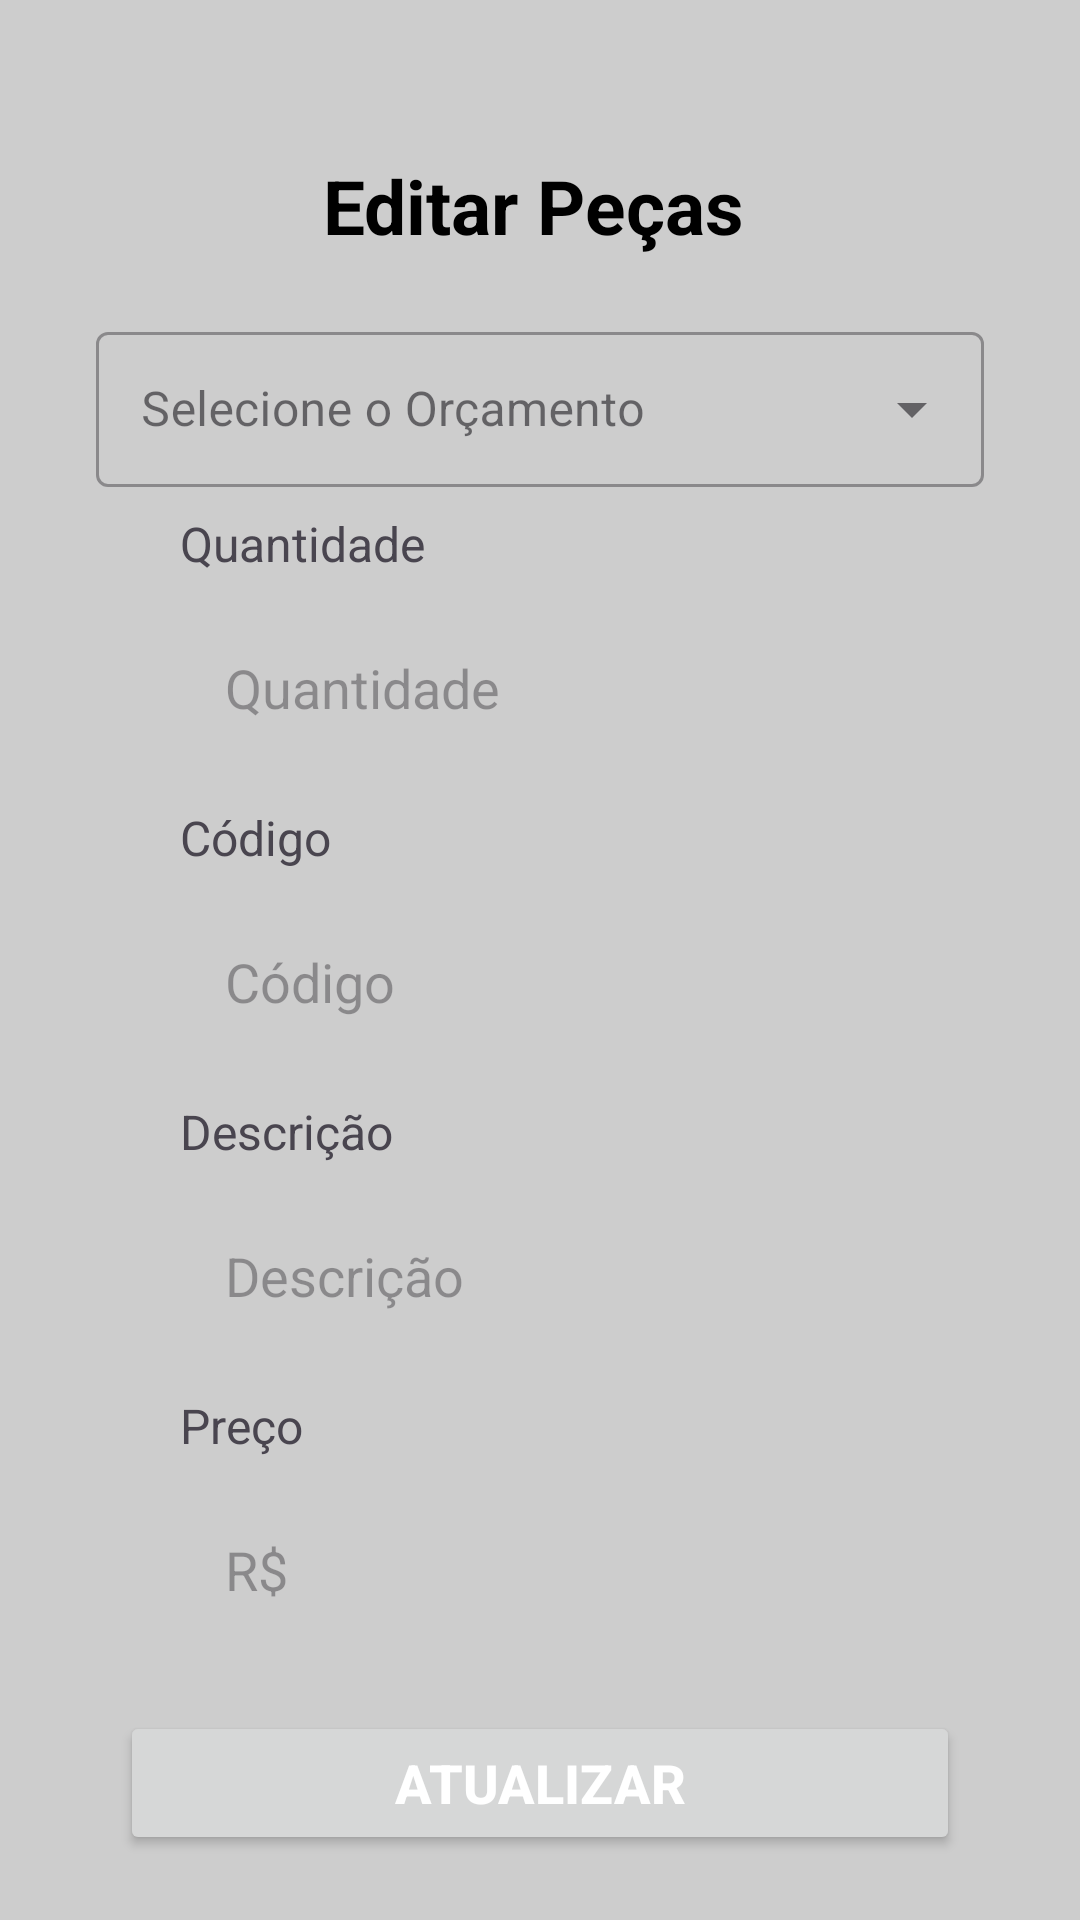

Produce the Android XML layout that renders to this screen, including the resource entries it uses.
<!-- AndroidManifest.xml: application theme Theme.OrderService -->
<!-- res/layout/activity_edit_parts.xml -->
<?xml version="1.0" encoding="utf-8"?>
<androidx.constraintlayout.widget.ConstraintLayout
    xmlns:android="http://schemas.android.com/apk/res/android"
    xmlns:app="http://schemas.android.com/apk/res-auto"
    xmlns:tools="http://schemas.android.com/tools"
    android:layout_width="match_parent"
    android:layout_height="match_parent"
    android:background="@color/fundoDark"
    tools:context=".views.part.EditPartsActivity">

    <View
        android:id="@+id/containerEditPieces"
        android:layout_width="match_parent"
        android:layout_height="600dp"
        android:layout_marginHorizontal="20dp"
        android:background="@drawable/container_login"
        app:layout_constraintBottom_toBottomOf="parent"
        app:layout_constraintEnd_toEndOf="parent"
        app:layout_constraintHorizontal_bias="0.6"
        app:layout_constraintStart_toStartOf="parent"
        app:layout_constraintTop_toTopOf="parent"
        app:layout_constraintVertical_bias="0.491"
        tools:ignore="MissingConstraints" />

    <TextView
        android:id="@+id/txtEditPiecesInfo"
        android:layout_width="wrap_content"
        android:layout_height="wrap_content"
        android:layout_marginTop="32dp"
        android:text="Editar Peças"
        android:textColor="@color/black"
        android:textSize="25sp"
        android:textStyle="bold"
        app:layout_constraintEnd_toEndOf="@id/containerEditPieces"
        app:layout_constraintHorizontal_bias="0.54"
        app:layout_constraintStart_toStartOf="parent"
        app:layout_constraintTop_toTopOf="@+id/containerEditPieces" />

    <com.google.android.material.textfield.TextInputLayout
        android:id="@+id/menuDropEditParts"
        style="@style/Widget.Material3.TextInputLayout.OutlinedBox.ExposedDropdownMenu"
        android:layout_width="match_parent"
        android:layout_height="wrap_content"
        android:layout_marginStart="32dp"
        android:layout_marginTop="20dp"
        android:layout_marginEnd="32dp"
        app:layout_constraintTop_toBottomOf="@+id/txtEditPiecesInfo"
        app:layout_constraintEnd_toEndOf="@+id/containerEditPieces"
        app:layout_constraintStart_toStartOf="@+id/containerEditPieces"
        app:layout_constraintHorizontal_bias="0.5">

        <com.google.android.material.textfield.MaterialAutoCompleteTextView
            android:id="@+id/selectEditPartsType"
            android:layout_width="match_parent"
            android:layout_height="wrap_content"
            android:hint="Selecione o Orçamento"
            android:padding="15dp"/>
    </com.google.android.material.textfield.TextInputLayout>


    <TextView
        android:id="@+id/txtEditQuantityLabel"
        android:layout_width="wrap_content"
        android:layout_height="wrap_content"
        android:layout_marginStart="40dp"
        android:layout_marginTop="8dp"
        android:text="Quantidade"
        android:textSize="16sp"
        app:layout_constraintStart_toStartOf="@+id/containerEditPieces"
        app:layout_constraintTop_toBottomOf="@+id/menuDropEditParts" />

    <EditText
        android:id="@+id/edtEditQuantity"
        android:layout_width="0dp"
        android:layout_height="wrap_content"
        android:layout_marginHorizontal="40dp"
        android:layout_marginVertical="10dp"
        android:background="@drawable/container_edit_text_login"
        android:hint="Quantidade"
        android:inputType="number"
        android:maxLines="1"
        android:padding="15dp"
        app:layout_constraintHorizontal_bias="1.0"
        app:layout_constraintTop_toBottomOf="@+id/txtEditQuantityLabel"
        app:layout_constraintEnd_toEndOf="@+id/containerEditPieces"
        app:layout_constraintStart_toStartOf="@+id/containerEditPieces" />

    <TextView
        android:id="@+id/txtEditCodeLabel"
        android:layout_width="wrap_content"
        android:layout_height="wrap_content"
        android:layout_marginStart="40dp"
        android:layout_marginTop="12dp"
        android:text="Código"
        android:textSize="16sp"
        app:layout_constraintEnd_toEndOf="@+id/containerEditPieces"
        app:layout_constraintHorizontal_bias="0.0"
        app:layout_constraintStart_toStartOf="@+id/containerEditPieces"
        app:layout_constraintTop_toBottomOf="@+id/edtEditQuantity" />

    <EditText
        android:id="@+id/edtEditCode"
        android:layout_width="0dp"
        android:layout_height="wrap_content"
        android:layout_marginHorizontal="40dp"
        android:layout_marginVertical="10dp"
        android:background="@drawable/container_edit_text_login"
        android:hint="Código"
        android:inputType="text"
        android:maxLines="1"
        android:padding="15dp"
        app:layout_constraintHorizontal_bias="1.0"
        app:layout_constraintTop_toBottomOf="@+id/txtEditCodeLabel"
        app:layout_constraintEnd_toEndOf="@+id/containerEditPieces"
        app:layout_constraintStart_toStartOf="@+id/containerEditPieces" />

    <TextView
        android:id="@+id/txtEditDescriptionLabel"
        android:layout_width="wrap_content"
        android:layout_height="wrap_content"
        android:layout_marginStart="40dp"
        android:layout_marginTop="12dp"
        android:text="Descrição"
        android:textSize="16sp"
        app:layout_constraintEnd_toEndOf="@+id/containerEditPieces"
        app:layout_constraintHorizontal_bias="0.0"
        app:layout_constraintStart_toStartOf="@+id/containerEditPieces"
        app:layout_constraintTop_toBottomOf="@+id/edtEditCode" />

    <EditText
        android:id="@+id/edtEditDescriptionPart"
        android:layout_width="0dp"
        android:layout_height="wrap_content"
        android:layout_marginHorizontal="40dp"
        android:layout_marginVertical="10dp"
        android:background="@drawable/container_edit_text_login"
        android:hint="Descrição"
        android:inputType="text"
        android:maxLines="1"
        android:padding="15dp"
        app:layout_constraintHorizontal_bias="1.0"
        app:layout_constraintTop_toBottomOf="@+id/txtEditDescriptionLabel"
        app:layout_constraintEnd_toEndOf="@+id/containerEditPieces"
        app:layout_constraintStart_toStartOf="@+id/containerEditPieces" />

    <TextView
        android:id="@+id/txtEditCostLabel"
        android:layout_width="wrap_content"
        android:layout_height="wrap_content"
        android:layout_marginStart="40dp"
        android:layout_marginTop="12dp"
        android:text="Preço"
        android:textSize="16sp"
        app:layout_constraintEnd_toEndOf="@+id/containerEditPieces"
        app:layout_constraintHorizontal_bias="0.0"
        app:layout_constraintStart_toStartOf="@+id/containerEditPieces"
        app:layout_constraintTop_toBottomOf="@+id/edtEditDescriptionPart" />

    <EditText
        android:id="@+id/edtEditCost"
        android:layout_width="0dp"
        android:layout_height="wrap_content"
        android:layout_marginHorizontal="40dp"
        android:layout_marginVertical="10dp"
        android:background="@drawable/container_edit_text_login"
        android:hint="R$"
        android:inputType="text"
        android:maxLines="1"
        android:padding="15dp"
        app:layout_constraintHorizontal_bias="1.0"
        app:layout_constraintTop_toBottomOf="@+id/txtEditCostLabel"
        app:layout_constraintEnd_toEndOf="@+id/containerEditPieces"
        app:layout_constraintStart_toStartOf="@+id/containerEditPieces" />

    <Button
        android:id="@+id/btnEditPart"
        android:layout_width="0dp"
        android:layout_height="wrap_content"
        android:layout_marginHorizontal="20dp"
        android:layout_marginTop="20dp"
        android:text="Atualizar"
        android:textColor="@color/white"
        android:textSize="18sp"
        android:textStyle="bold"
        app:layout_constraintHorizontal_bias="0.5"
        app:layout_constraintTop_toBottomOf="@+id/edtEditCost"
        app:layout_constraintEnd_toEndOf="@+id/containerEditPieces"
        app:layout_constraintStart_toStartOf="@+id/containerEditPieces" />
</androidx.constraintlayout.widget.ConstraintLayout>
<!-- resources referenced by this layout -->
<resources>
  <color name="black">#FF000000</color>
  <color name="fundoDark">#cdcdcd</color>
  <color name="white">#FFFFFFFF</color>
  <style name="Widget.Material3.TextInputLayout.OutlinedBox.ExposedDropdownMenu" parent="Widget.MaterialComponents.TextInputLayout.OutlinedBox.ExposedDropdownMenu">
          
      </style>
  <style name="Theme.OrderService" parent="Base.Theme.OrderService" />
  <style name="Base.Theme.OrderService" parent="Theme.Material3.DayNight.NoActionBar">
          
          
      </style>
</resources>
